Run: headless pygame with SDL's dummy video driver; simulated clock (each Clock.tick advances the game by its frame time, no real sleeping); random seed 0; keys injected as events and as key.get_pressed() state; no mouse input.
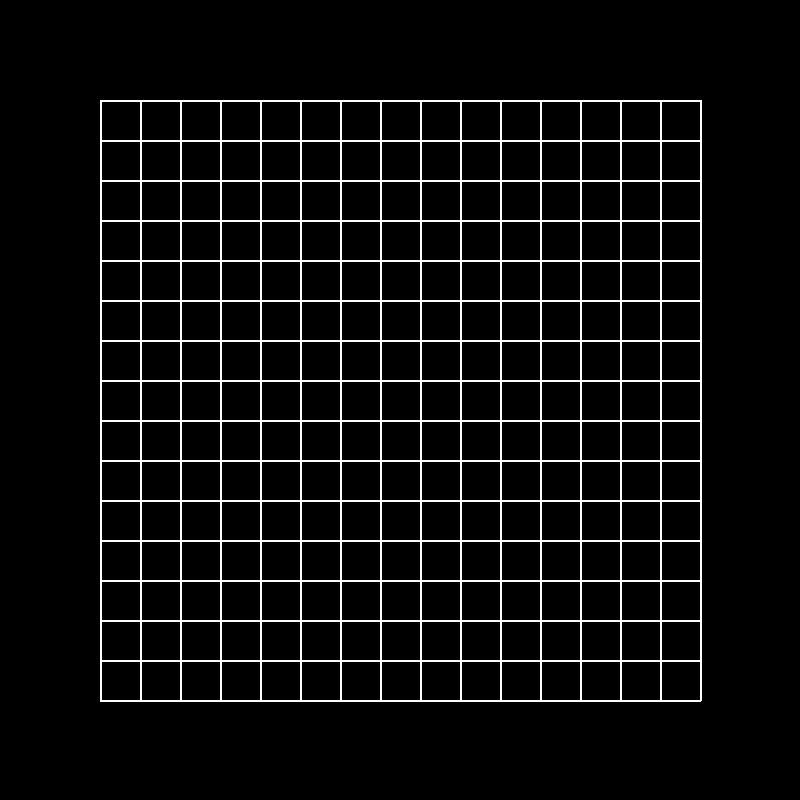
Frame 1 of 4 · flips 1–60 · no input
Frame 2 of 4 · flips 61–180 · tapped SPACE, RETURN · held RIGHT (→), D · screen unchanged from frame 1, image omitted
Frame 3 of 4 · flips 181–300 · held DOWN (↓), S · screen unchanged from frame 2, image omitted
Frame 4 of 4 · flips 301–420 · held LEFT (←), A, UP (↑), W · screen unchanged from frame 3, image omitted

The pygame program that drew these frames:

import pygame as pg
import random

# Función que recoge el las dimensiones de la ventana y el tamaño de cada celda
# para saber cuantas celdas caben en el rango dado de la ventana y poder añadir ese numero de celdas 
# a las filas y columnas de una lista
def listaLaberinto():
  
  global ventanaH, ventanaW, tamañoCelda, numColumnas, numFilas
  
  cuadricula = []

  # Iteración que crea las filas de la lista 'cuadricula':
  for c in range(numFilas):
    
    fila = []

    # Iteración que crea las filas de la columnas 'cuadricula':
    for d in range(numColumnas):

      celda = {
        'visitada': False,
        'paredes': {'n': True, 's': True, 'e': True, 'w': True}
      }
      fila.append(celda)
  
    cuadricula.append(fila)

  return cuadricula

def dibujarLaberinto(cuadricula):

  global tamañoCelda

  for f in range(len(cuadricula)):
    
    for c in range(len(cuadricula[f])):

      # Se calcula la posición de cada celda en px.
      x = 100 + (c * tamañoCelda)
      y = 100 + (f * tamañoCelda)

      paredes = cuadricula[f][c]['paredes']

      # A partir de aquí, se mira en cada celda el subdiccionario de paredes (norte, sur, este y oeste) para dibujarlas mediante
      # evaluaciones booleanas independientes para cada eje
      if ( paredes['n'] ):
        
        pg.draw.line(
          ventanaJuego,
          (255, 255, 255),
          (x, y),
          (x + tamañoCelda, y),
          2
        )

      if ( paredes['s'] ):
        
        pg.draw.line(
          ventanaJuego,
          (255, 255, 255),
          (x, y + tamañoCelda),
          (x + tamañoCelda, y + tamañoCelda),
          2
        )

      if ( paredes['e'] ):
        
        pg.draw.line(
          ventanaJuego,
          (255, 255, 255),
          (x + tamañoCelda, y),
          (x + tamañoCelda, y + tamañoCelda),
          2
        )

      if ( paredes['w'] ):
        
        pg.draw.line(
          ventanaJuego,
          (255, 255, 255),
          (x, y),
          (x, y + tamañoCelda),
          2
        )

def generarLaberinto(cuadricula):

  global numColumnas, numFilas

  # Se eligen una fila y columnas al azar desde la primera hasta la última:
  filaInicio = random.randint(0, numFilas - 1)
  colInicio = random.randint(0, numColumnas - 1)

  # Se define la celda actual:
  actual = [filaInicio, colInicio]

  # Se marca la celda como visitada en la matriz:
  cuadricula[filaInicio][colInicio]['visitada'] = True

  pila = [actual]

def buscarVecinos(f, c, cuadricula):

  vecinos = []

  if f > 0:
    if not cuadricula[f - 1][c]['visitada']:
       
       vecinos.append(('n', f - 1, c))

    if not cuadricula[f + 1][c]['visitada']:
       
       vecinos.append(('s', f + 1, c))

  if c > 0:
    if not cuadricula[f][c - 1]['visitada']:
       
       vecinos.append(('w', f, c - 1))

    if not cuadricula[f][c + 1]['visitada']:
        
        vecinos.append(('e', f, c + 1))
    

pg.init()

global ventanaH, ventanaW, tamañoCelda, numColumnas, numFilas

ventanaW = 800
ventanaH = 800
tamañoCelda = 40

# Variables para que calcule cuántas celdas caben en el rango dado (Dimension de la ventana menos 200px)
# Nota: se declara su resultado como 'int' porque, de lo contrario, el resultado da '15.0', lo que Python reconoce como un 'float'
numColumnas = int((ventanaW-200)/tamañoCelda)
numFilas = int((ventanaH-200)/tamañoCelda)

print(listaLaberinto())

ventanaJuego = pg.display.set_mode((ventanaW, ventanaH))

labCuadricula = listaLaberinto()

activo = True

# Bucle de ventana:
# Asegurararse de llevar una jerarquía en el bucle. EJ: No se puede cargar primero el jugador que el fondo.
while activo:

  ventanaJuego.fill((0, 0, 0))

  dibujarLaberinto(labCuadricula)

  for event in pg.event.get():
    
    if ( event.type == pg.QUIT ):

      activo = False

  pg.display.update()
